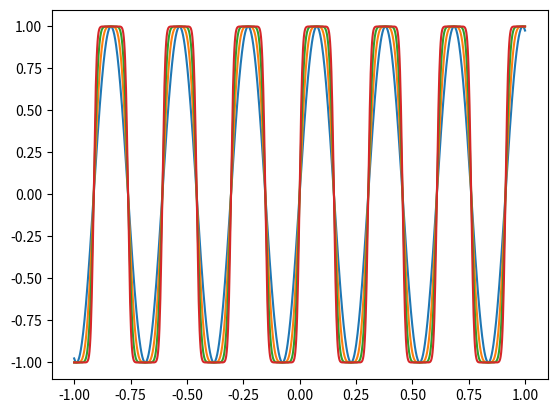
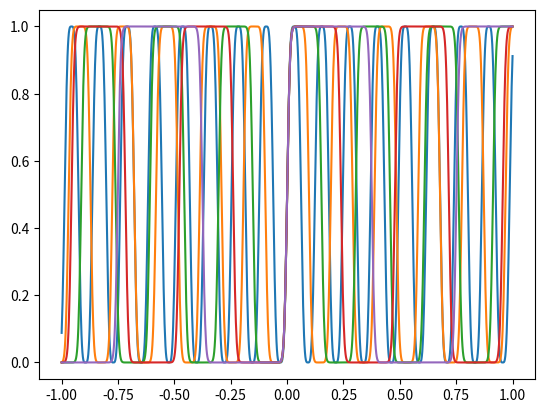

Generate these figures, in order, with matplotlib:
# -*- coding: utf-8 -*-
"""
Created on Tue Jan 17 09:59:48 2023

@author: florianma
"""
import sympy as sp
x = sp.Symbol('x')
i = sp.Symbol('i', integer=True)
eps = sp.Symbol('eps')
pi = sp.pi
sin = sp.sin
m = pi**4/2**4
f1 = sin(pi/2*x)  # /m*2/eps
f2 = sin(pi/2*sin(pi/2*x))
f3 = sin(pi/2*sin(pi/2*sin(pi/2*x)))
f4 = sin(pi/2*sin(pi/2*sin(pi/2*sin(pi/2*x))))
df1 = sp.simplify(sp.Derivative(f1, x))
df2 = sp.simplify(sp.Derivative(f2, x))
df3 = sp.simplify(sp.Derivative(f3, x))
df4 = sp.simplify(sp.Derivative(f4, x))
print(df1)
print(df2)
print(df3)
print(df4)
print(df4.subs(x, 0))

import matplotlib.pyplot as plt
import numpy as np
plt.close("all")

def u(x, mu, k, eps):
    # eps = 0.025
    sin, pi = np.sin, np.pi
    m0 = pi**k/2**k
    x_ = (x-mu)/m0*2/eps
    for i in range(k):
        y = sin(pi/2 * x_)
        x_ = y
    # y[x < mu-m*eps/2] = -1
    # y[x > mu+m*eps/2] = 1
    # m_0 = 
    m_a = (np.pi**k/2**k) * 1/m0*2/eps
    T = 2*np.pi / (np.pi/2) / (1/m0) / (2/eps)
    T = 2*m0*eps
    print(k, m_a, T)
    return y/2+0.5


x = np.linspace(-np.pi, np.pi, 1000)
x = np.linspace(-1, 1, 1000)
mu = 0
eps = .025
k = 4
m0 = np.pi**k / 2**k
x_ = x * 1/m0*2/eps
for k in range(1, 5):
    y = np.sin(np.pi/2 * x_)
    plt.plot(x, y)
    x_ = y
    m_a = (np.pi**k/2**k) * 1/m0*2/eps
    T = 2*np.pi / (np.pi/2) / (1/m0) / (2/eps)
    T = 2*m0*eps
    dy = y[500]-y[499]
    dx = x[500]-x[499]
    m_n = dy/dx
    print(k, m_n, m_a, T)
    # plt.plot(x, np.sin(np.pi/2 * np.sin(np.pi/2*x)))
    # plt.plot(x, np.sin(np.pi/2*np.sin(np.pi/2*np.sin(np.pi/2*x))))

eps=0.05
k = np.arange(10)
m = np.pi**k/2**k
T = 2*m*eps
print(k)
print(m)
print(T)

fig, ax = plt.subplots()
x = np.linspace(-1, 1, 1000)
for k in [2, 3, 4, 5, 6]:
    mu = 0
    y = u(x, mu, k, eps=0.025)
    plt.plot(x, y)
plt.show()
# x -> 2 pi
# pi/2 x -> 4
# pi/2*x/m*2/eps -> m*eps/2

# plt.plot(x, np.sin(x))  # 2 pi
# plt.plot(x, np.sin(2*np.pi*x))  # 1
# plt.plot(x, np.sin(np.pi*x))  # 2
# plt.plot(x, np.sin(np.pi/2*x))  # 4
